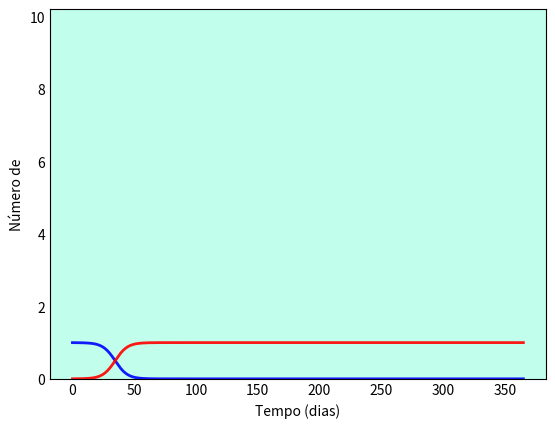

This chart was generated by the following Python code: (Note: this script raises an exception after producing the figure.)
# SI sem dinâmica vital

import numpy as np
from scipy.integrate import odeint
import matplotlib.pyplot as plt

# N = população total
N = 1000

# Número Inicial de Indivíduos Infectados
I0 = 1

# S0 = Suscetíveis à infecção inicialmente
S0 = N - I0

# Taxa de contato/infecção (beta)
beta = 0.2

# Tempos em dias
tempo = np.linspace(0, 365, 365)

# Equações diferenciais (ODE) do modelo SI 
def equacoesSIs(y, tempo, N, beta):
    S, I = y
    dSdt = -beta * S * I / N
    dIdt = beta * I * (1 - I/N)
    return dSdt, dIdt

# Vetor de condições iniciais
y0 = S0, I0

# Integração das equações SIR no tempo
i = odeint(equacoesSIs, y0, tempo, args=(N, beta))
S, I = i.T

# Visualização dos dados em três curvas variavel x tempofig
fig = plt.figure(facecolor='w')
ax = fig.add_subplot(111, facecolor='#C1FFEC', axisbelow=True) # Tamanho e Cor de fundo
ax.plot(tempo, S/1000, 'b', alpha=0.9, lw=2, label='Suscetíveis')
ax.plot(tempo, I/1000, 'r', alpha=0.9, lw=2, label='Infectados')
ax.set_xlabel('Tempo (dias)')
ax.set_ylabel('Número de')
ax.set_ylim(0,10.2)
ax.yaxis.set_tick_params(length=0)
ax.xaxis.set_tick_params(length=0)
ax.grid(b=True, which='major', c='w', lw=2, ls='-')
legend = ax.legend()
legend.get_frame().set_alpha(0.5)
for spine in ('top', 'right', 'bottom', 'left'):
    ax.spines[spine].set_visible(False)
plt.show()
